3-way image classification set "datasets" from GitHub (chinmoy12c/spsVision); label vocabulary: paper, scissor, stone.

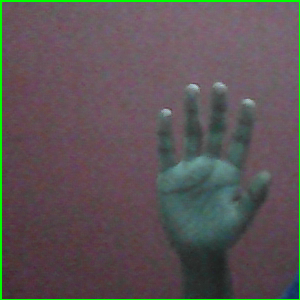
Label: paper

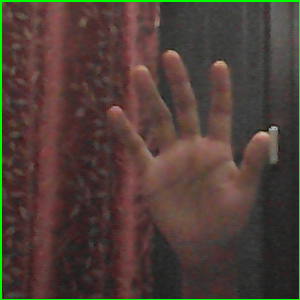
Label: paper

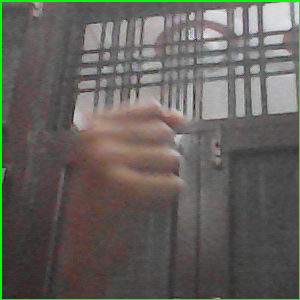
Label: stone

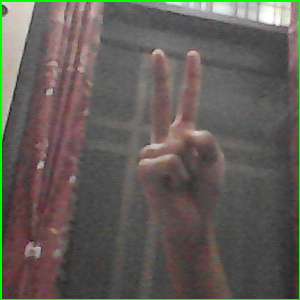
Label: scissor

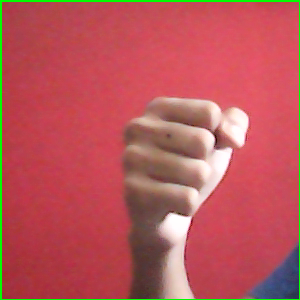
Label: stone

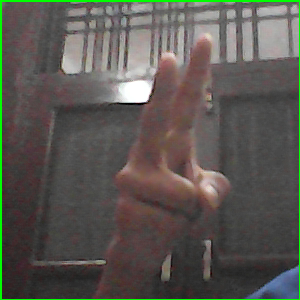
Label: scissor
